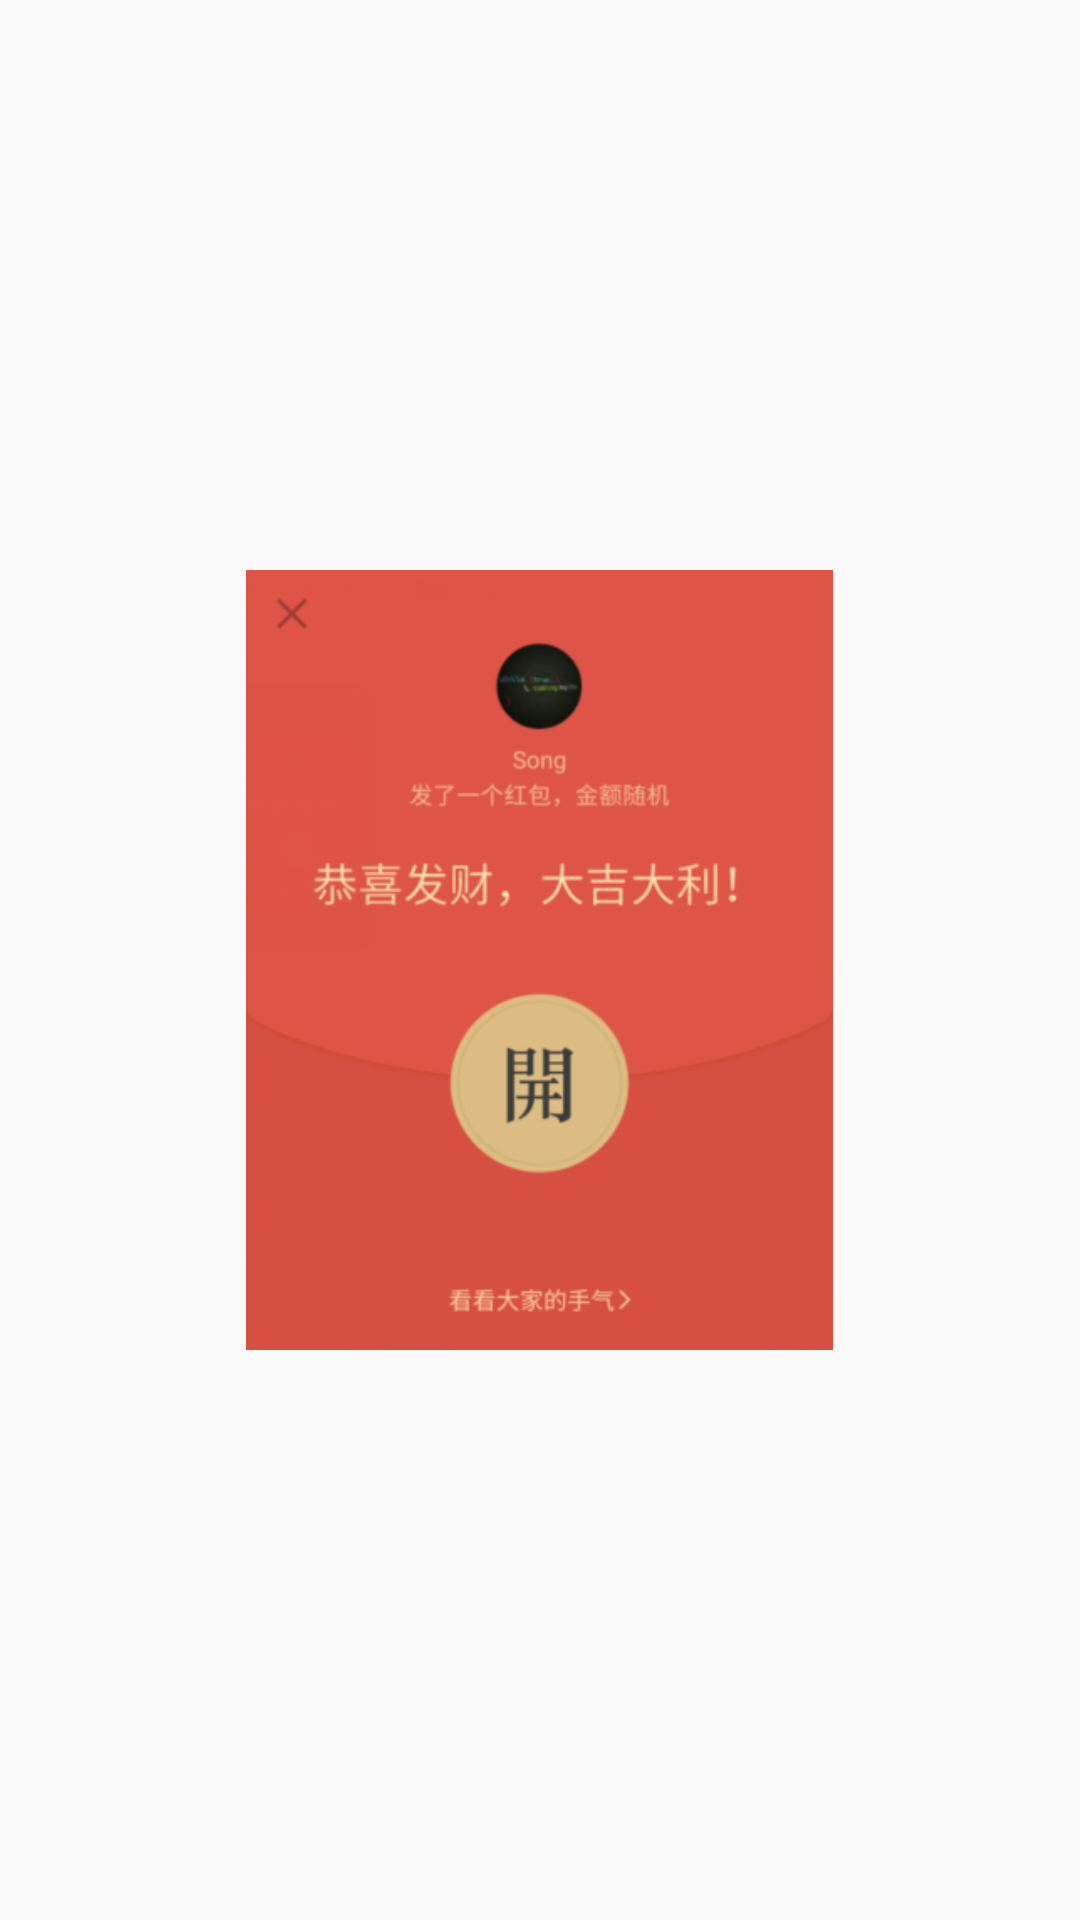

The Android layout XML behind this screen, and the referenced resources:
<!-- AndroidManifest.xml: application theme AppTheme -->
<!-- res/layout/content_main.xml -->
<?xml version="1.0" encoding="utf-8"?>
<FrameLayout xmlns:android="http://schemas.android.com/apk/res/android"
    android:id="@+id/fl_container"
    android:layout_width="match_parent"
    android:layout_height="match_parent"
    android:onClick="startAnimation">
    <include layout="@layout/layout_back" />
    <include layout="@layout/layout_front" />
</FrameLayout>
<!-- res/layout/layout_back.xml (included above) -->
<?xml version="1.0" encoding="utf-8"?>
<LinearLayout xmlns:android="http://schemas.android.com/apk/res/android"
    android:id="@+id/lly_back"
    android:orientation="vertical"
    android:gravity="center"
    android:layout_width="match_parent"
    android:layout_height="match_parent">
    <ImageView
        android:layout_width="200dp"
        android:layout_height="300dp"
        android:scaleType="centerCrop"
        android:src="@drawable/back"
        android:padding="20dp"
        />
</LinearLayout>
<!-- res/layout/layout_front.xml (included above) -->
<?xml version="1.0" encoding="utf-8"?>
<LinearLayout xmlns:android="http://schemas.android.com/apk/res/android"
    android:id="@+id/lly_front"
    android:orientation="vertical"
    android:gravity="center"
    android:layout_width="match_parent"
    android:layout_height="match_parent">
    <ImageView
        android:layout_width="200dp"
        android:layout_height="300dp"
        android:scaleType="centerCrop"
        android:src="@drawable/front"
        android:padding="20dp"
        />
</LinearLayout>
<!-- resources referenced by this layout -->
<resources>
  <!-- drawable back: png bitmap (drawable-xxhdpi, 37922 bytes) -->
  <!-- drawable front: png bitmap (drawable-xxhdpi, 56888 bytes) -->
  <style name="AppTheme" parent="Theme.AppCompat.Light.NoActionBar">
          
          <item name="colorPrimary">@color/colorPrimary</item>
          <item name="colorPrimaryDark">@color/colorPrimaryDark</item>
          <item name="colorAccent">@color/colorAccent</item>
          <item name="android:windowIsTranslucent">false</item>
          <item name="textAllCaps">false</item>
          
          <item name="drawerArrowStyle">@style/DrawerArrowStyle</item>
      </style>
  <color name="colorPrimary">#3F51B5</color>
  <color name="colorPrimaryDark">#303F9F</color>
  <color name="colorAccent">#FF4081</color>
  <style name="DrawerArrowStyle" parent="Widget.AppCompat.DrawerArrowToggle">
          <item name="spinBars">true</item>
          <item name="color">@android:color/white</item>
      </style>
</resources>
